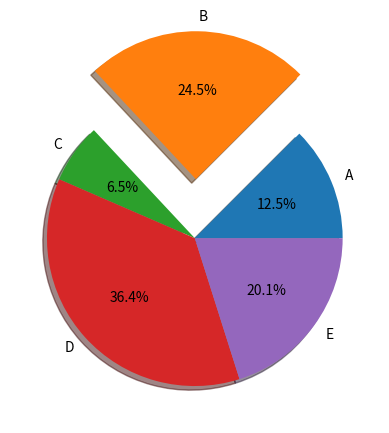

Here is the Python script that generated this plot:
import matplotlib.pyplot as plt

categories = ["A","B","C","D","E"]
values = [23,45,12,67,37]

explode = [0,0.4,0,0,0]
plt.pie(values, labels=categories, autopct="%1.1f%%", explode=explode, shadow=True)
plt.show()
